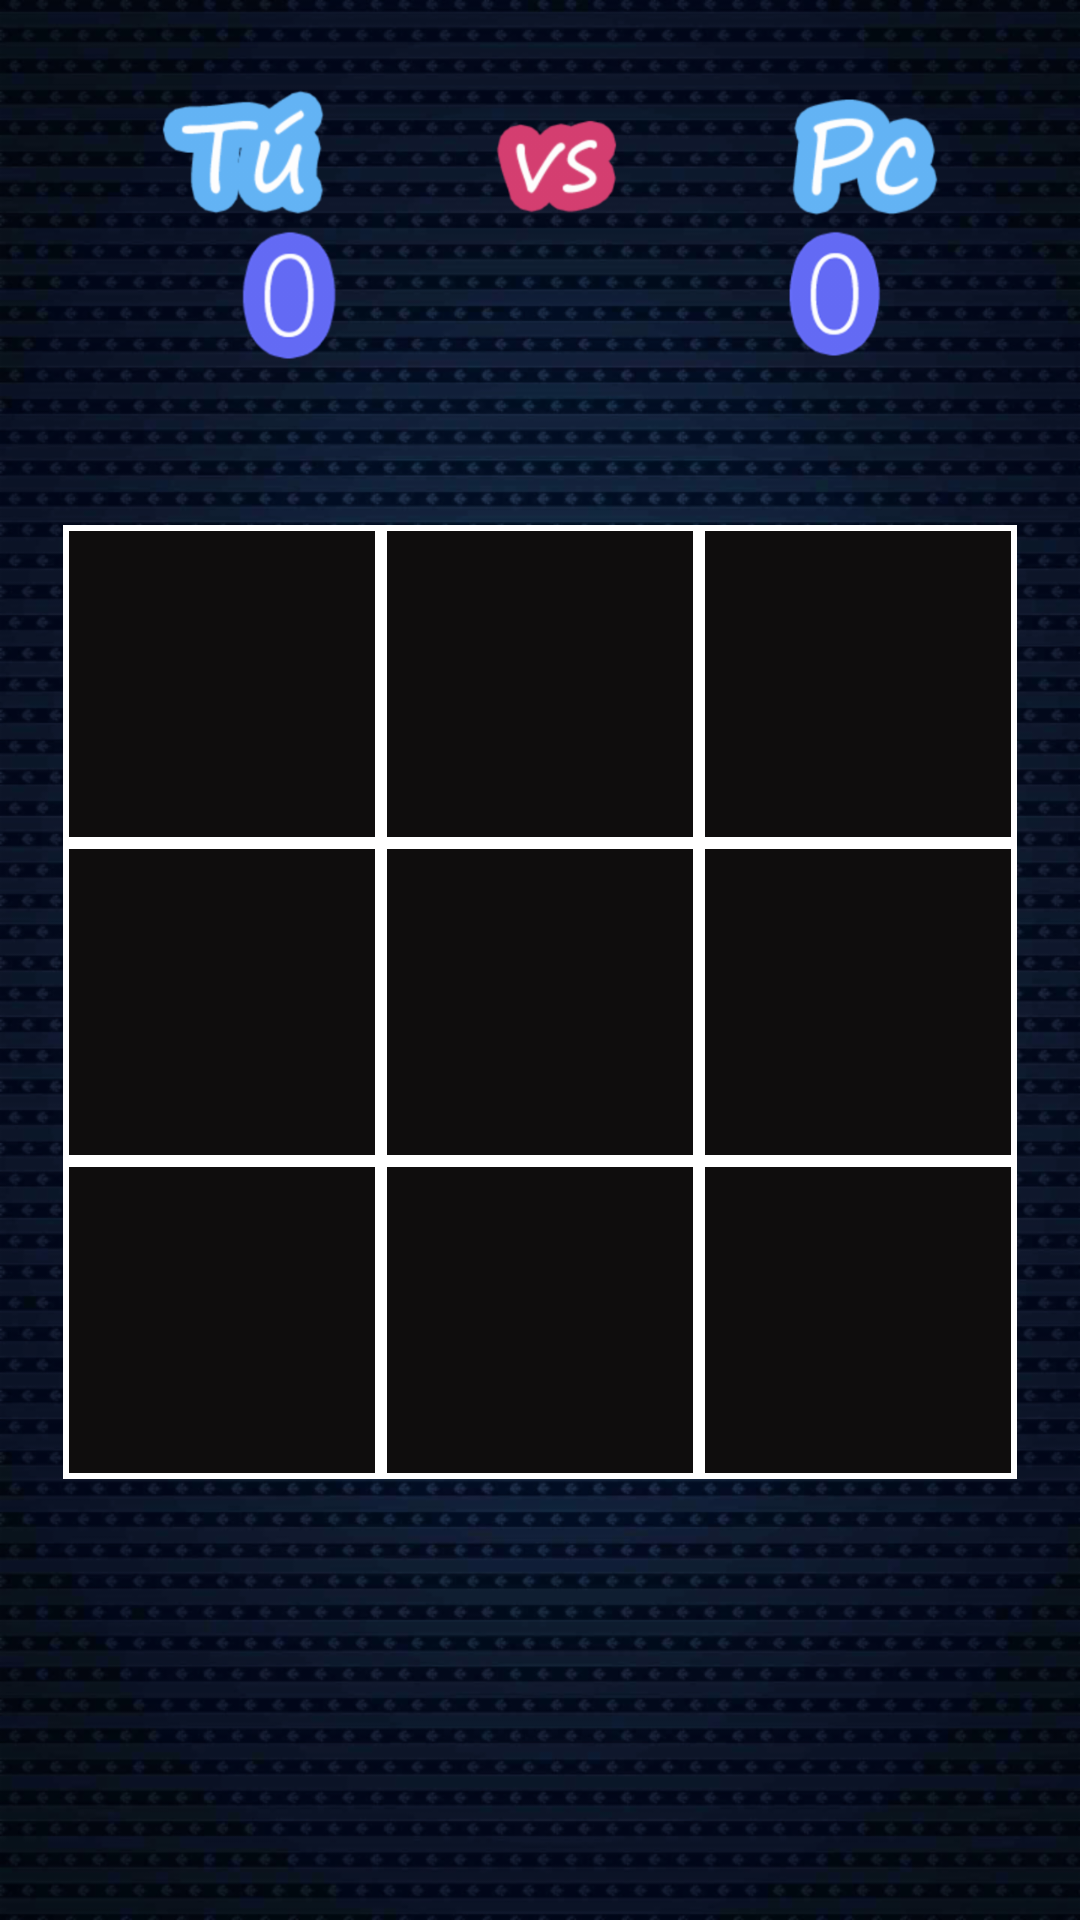

Produce the Android XML layout that renders to this screen, including the resource entries it uses.
<!-- AndroidManifest.xml: application theme AppTheme -->
<!-- res/layout/activity_gameplay_oneplayer.xml -->
<?xml version="1.0" encoding="utf-8"?>
<android.support.constraint.ConstraintLayout
    xmlns:android="http://schemas.android.com/apk/res/android"
    xmlns:app="http://schemas.android.com/apk/res-auto"
    xmlns:tools="http://schemas.android.com/tools"
    android:layout_width="match_parent"
    android:background="@drawable/dark_blue_texture"
    android:layout_height="match_parent">

    <ImageView
        android:id="@+id/imageView10"
        android:layout_width="376dp"
        android:layout_height="74dp"
        android:layout_marginLeft="8dp"
        android:layout_marginRight="8dp"
        android:layout_marginTop="16dp"
        app:layout_constraintHorizontal_bias="0.513"
        app:layout_constraintLeft_toLeftOf="parent"
        app:layout_constraintRight_toRightOf="parent"
        app:layout_constraintTop_toTopOf="parent"
        app:srcCompat="@drawable/tuvspc"
        tools:ignore="ContentDescription"
        tools:layout_editor_absoluteY="14dp" />

    <GridLayout
        android:layout_width="318dp"
        android:layout_height="318dp"
        android:layout_marginLeft="8dp"
        android:layout_marginRight="8dp"
        android:layout_marginTop="175dp"
        android:background="@android:color/white"
        android:columnCount="3"
        android:rowCount="3"
        app:layout_constraintLeft_toLeftOf="parent"
        app:layout_constraintRight_toRightOf="parent"
        app:layout_constraintTop_toTopOf="parent"
        android:id="@+id/gridLayout">

        <ImageView
            android:id="@+id/a1"
            style="@style/casilla"
            android:contentDescription="@string/es_una_casilla" />

        <ImageView
            android:id="@+id/a2"
            style="@style/casilla"
            android:contentDescription="@string/es_una_casilla" />

        <ImageView
            android:id="@+id/a3"
            style="@style/casilla"
            android:contentDescription="@string/es_una_casilla" />

        <ImageView
            android:id="@+id/b1"
            style="@style/casilla"
            android:contentDescription="@string/es_una_casilla" />

        <ImageView
            android:id="@+id/b2"
            style="@style/casilla"
            android:contentDescription="@string/es_una_casilla" />

        <ImageView
            android:id="@+id/b3"
            style="@style/casilla"
            android:contentDescription="@string/es_una_casilla" />

        <ImageView
            android:id="@+id/c1"
            style="@style/casilla"
            android:contentDescription="@string/es_una_casilla" />

        <ImageView
            android:id="@+id/c2"
            style="@style/casilla"
            android:contentDescription="@string/es_una_casilla" />

        <ImageView
            android:id="@+id/c3"
            style="@style/casilla"
            android:contentDescription="@string/es_una_casilla" />


    </GridLayout>

    <ImageView
        android:id="@+id/maquina_puntos"
        android:layout_width="44dp"
        android:layout_height="43dp"
        android:layout_marginRight="60dp"
        android:layout_marginTop="60dp"
        app:layout_constraintRight_toRightOf="parent"
        app:layout_constraintTop_toTopOf="@+id/imageView10"
        app:srcCompat="@drawable/cero"
        tools:ignore="ContentDescription,RtlHardcoded" />

    <ImageView
        android:id="@+id/jugador_puntos"
        android:layout_width="39dp"
        android:layout_height="44dp"
        android:layout_marginLeft="73dp"
        android:layout_marginRight="8dp"
        android:layout_marginTop="60dp"
        app:layout_constraintHorizontal_bias="0.015"
        app:layout_constraintLeft_toLeftOf="parent"
        app:layout_constraintRight_toRightOf="parent"
        app:layout_constraintTop_toTopOf="@+id/imageView10"
        app:srcCompat="@drawable/cero"
        tools:ignore="ContentDescription,RtlHardcoded" />

    <ImageView
        android:id="@+id/result"
        android:layout_width="153dp"
        android:layout_height="47dp"
        android:layout_marginBottom="0dp"
        android:layout_marginLeft="8dp"
        android:layout_marginRight="8dp"
        android:visibility="invisible"
        app:layout_constraintBottom_toTopOf="@+id/gridLayout"
        app:layout_constraintHorizontal_bias="0.502"
        app:layout_constraintLeft_toLeftOf="parent"
        app:layout_constraintRight_toRightOf="parent"
        app:srcCompat="@drawable/tuganas"
        tools:ignore="ContentDescription" />

    <ImageView
        android:id="@+id/continuar"
        android:clickable="true"
        android:onClick="cleanTable"
        android:layout_width="252dp"
        android:layout_height="50dp"
        android:layout_marginBottom="20dp"
        android:layout_marginLeft="8dp"
        android:layout_marginRight="8dp"
        android:visibility="invisible"
        app:layout_constraintBottom_toBottomOf="parent"
        app:layout_constraintHorizontal_bias="0.502"
        app:layout_constraintLeft_toLeftOf="parent"
        app:layout_constraintRight_toRightOf="parent"
        app:srcCompat="@drawable/continuar"
        tools:ignore="ContentDescription"
        tools:layout_editor_absoluteY="497dp"
        tools:layout_editor_absoluteX="17dp" />
</android.support.constraint.ConstraintLayout>
<!-- resources referenced by this layout -->
<resources>
  <!-- drawable cero: png bitmap (drawable-hdpi, 3437 bytes) -->
  <!-- drawable continuar: png bitmap (drawable-hdpi, 17812 bytes) -->
  <!-- drawable dark_blue_texture: png bitmap (drawable-hdpi, 778061 bytes) -->
  <!-- drawable tuganas: png bitmap (drawable-hdpi, 17553 bytes) -->
  <!-- drawable tuvspc: png bitmap (drawable-hdpi, 18216 bytes) -->
  <string name="es_una_casilla">Es una casilla</string>
  <style name="casilla">
          <item name="android:layout_width">102dp</item>
          <item name="android:layout_height">102dp</item>
          <item name="android:src">@drawable/casilla</item>
          <item name="android:layout_margin">2dp</item>
          <item name="android:onClick">toque</item>
      </style>
  <style name="AppTheme" parent="Theme.AppCompat.Light.NoActionBar">
          
          <item name="colorPrimary">@color/colorPrimary</item>
          <item name="colorPrimaryDark">@color/colorPrimaryDark</item>
          <item name="colorAccent">@color/colorAccent</item>
      </style>
  <!-- drawable casilla: png bitmap (drawable-hdpi, 582 bytes) -->
  <!-- not gathered from this repository: default colours our renderer supplied (Android Studio template values) -->
  <color name="colorPrimary">#FF6200EE</color>
  <color name="colorPrimaryDark">#FF3700B3</color>
  <color name="colorAccent">#FF03DAC5</color>
</resources>
